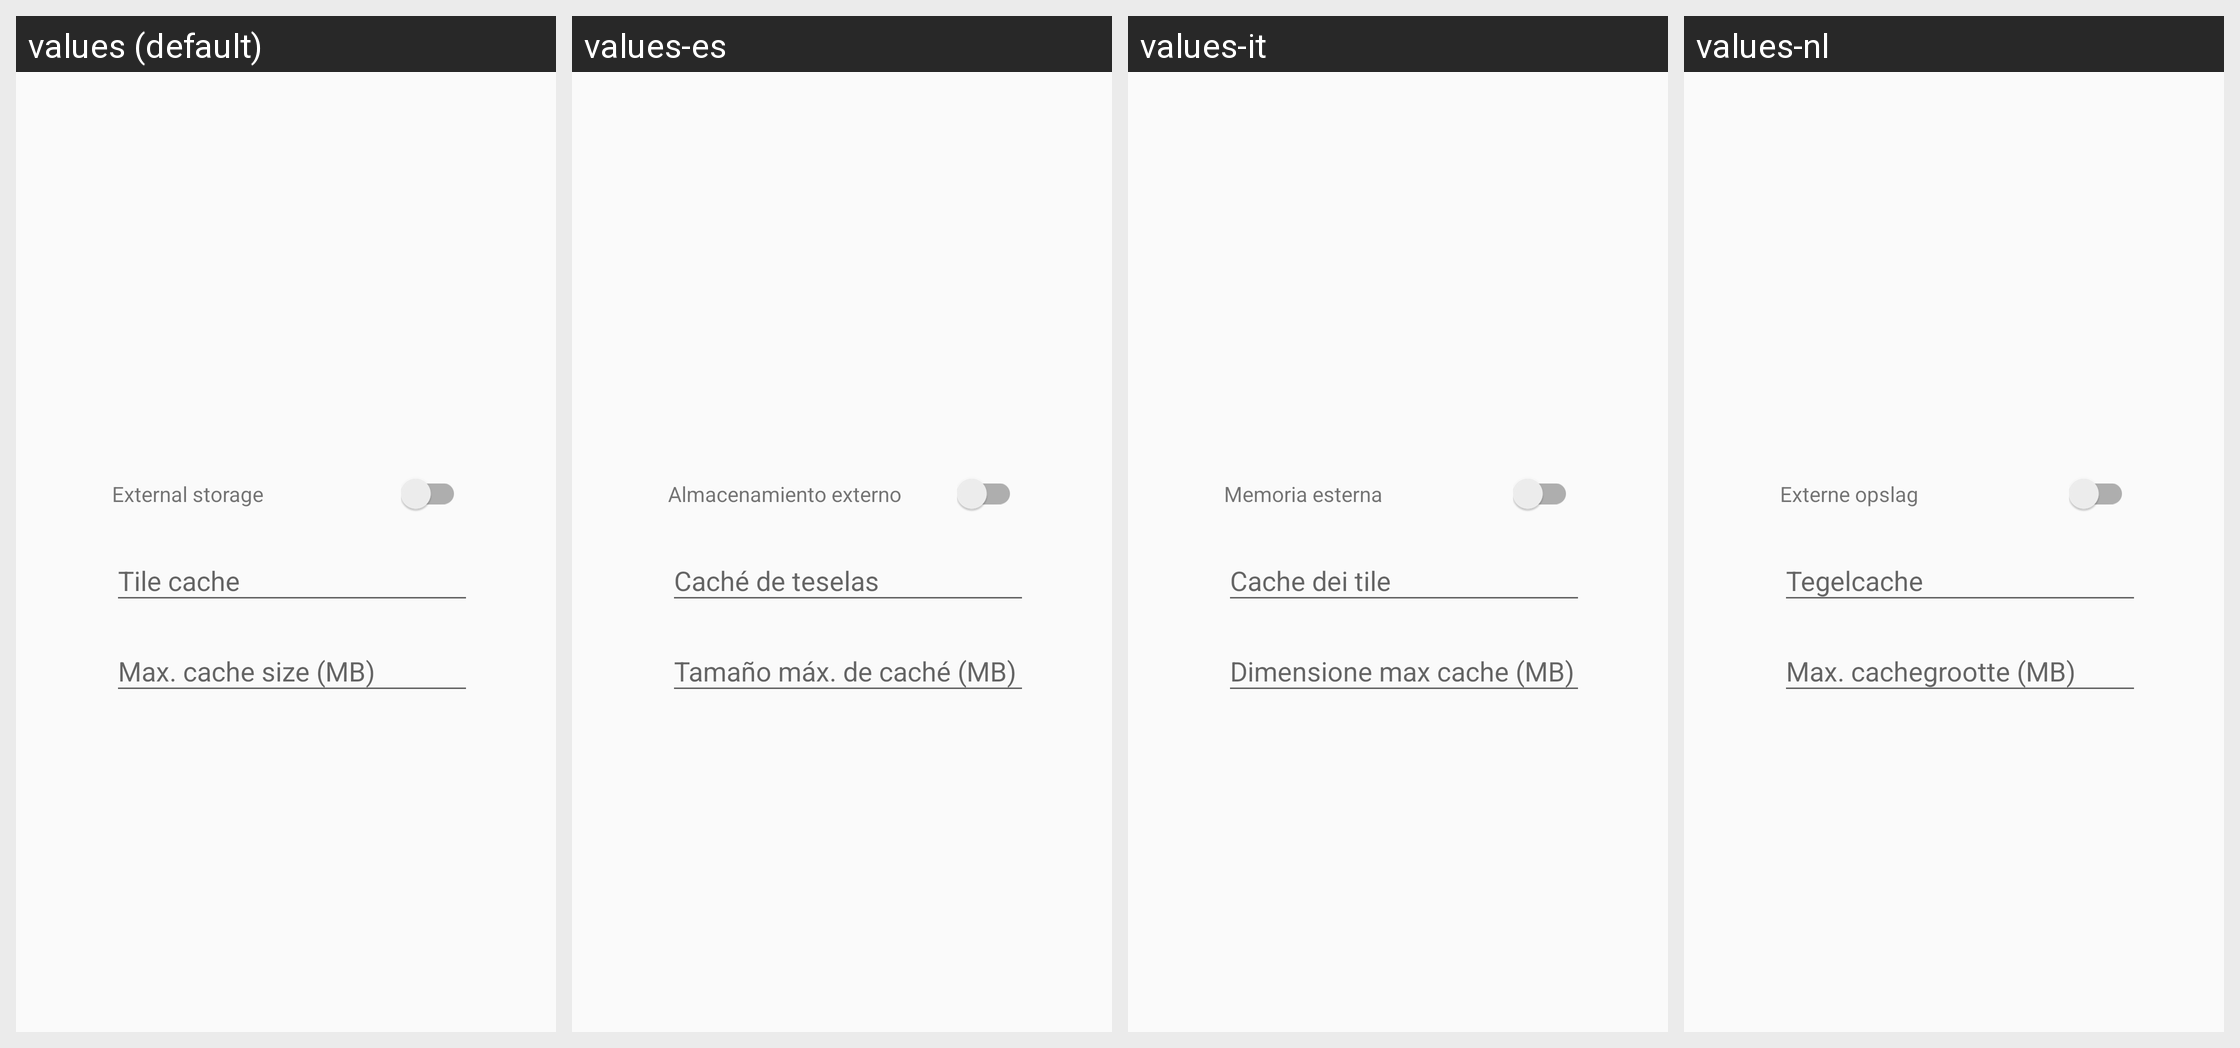

Translations of the strings shown on this Android screen, per locale in the grid:
Android screen res/layout/fragment_cache_settings.xml rendered under 4 locales, left to right: values (default), values-es, values-it, values-nl. Device: Nexus 5 (rendered at 1080×1920; each locale shown at half size, 540×960, under a caption strip naming it); theme AppTheme.
Other locales in the repository, not shown: values-de, values-fr.
Strings drawn on this screen, with the default value and each locale's value (text and hints the layout hard-codes, and strings that could not be matched under every locale, appear in the picture but are not listed):

external_storage
  values: External storage
  values-es: Almacenamiento externo
  values-it: Memoria esterna
  values-nl: Externe opslag

tile_cache
  values: Tile cache
  values-es: Caché de teselas
  values-it: Cache dei tile
  values-nl: Tegelcache

max_cache_size
  values: Max. cache size (MB)
  values-es: Tamaño máx. de caché (MB)
  values-it: Dimensione max cache (MB)
  values-nl: Max. cachegrootte (MB)
